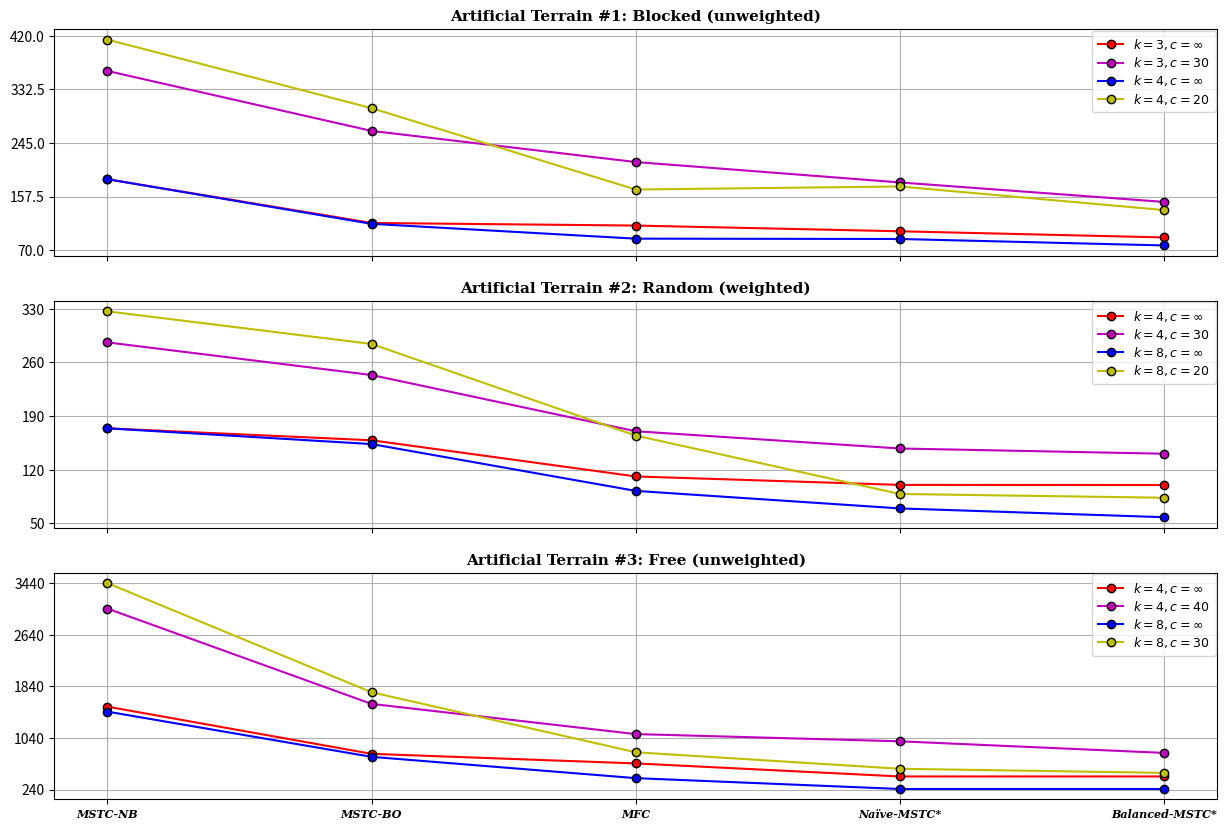

The script that saved this image:
import numpy as np
import networkx as nx
import matplotlib.pyplot as plt
from matplotlib import cm

color = ['r', 'm', 'b', 'y', 'g', 'k']


def subplot(ax, sub_data, sub_labels):
    ax.grid(True, which='both', axis='both')
    ax.axes.xaxis.set_ticklabels([])
    ax.set_xticks(np.arange(0, 5))

    major_ticks = np.linspace(
        np.floor(np.min(sub_data)/10)*10,
        np.ceil(np.max(sub_data)/10)*10, 5)
    minor_ticks = np.linspace(
        np.floor(np.min(sub_data)/10)*10,
        np.ceil(np.max(sub_data)/10)*10, 5)
    ax.set_yticks(major_ticks)
    ax.set_yticks(minor_ticks, minor=True)

    for i, data in enumerate(sub_data):
        line, = ax.plot(data, '-o'+color[i], mec='k', label=sub_labels[i])

    ax.legend(loc='upper right', fontsize=9, fancybox=True,
              borderpad=0.5, labelspacing=0.25, borderaxespad=0.1)


fig = plt.figure()
fig.set_size_inches(15, 10)
fig.tight_layout()

# artificial terrain #1
_GRID_5x10_k_3_cap_inf = [185.83, 114.31, 110.07, 100.73, 90.66]
_GRID_5x10_k_3_cap_30 = [362.74, 264.74, 213.87, 180.53, 148.70]
_GRID_5x10_k_4_cap_inf = [185.83, 112.90, 88.66, 88.14, 77.56]
_GRID_5x10_k_4_cap_20 = [413.99, 301.95, 168.94, 173.94, 135.36]
data = [_GRID_5x10_k_3_cap_inf, _GRID_5x10_k_3_cap_30,
        _GRID_5x10_k_4_cap_inf, _GRID_5x10_k_4_cap_20]
labels = [r'$k=3, c=\infty$', r'$k=3, c=30$',
          r'$k=4, c=\infty$', r'$k=4, c=20$']
ax = plt.subplot(3, 1, 1)
plt.title('Artificial Terrain #1: Blocked (unweighted)',
          fontdict={'fontname': 'serif', 'weight': 'bold', 'size': 11})
subplot(ax, data, labels)

# artificial terrain #2
_GRID_10x10_k_4_cap_inf = [173.83, 158.24, 111.07, 100.07, 99.9]
_GRID_10x10_k_4_cap_30 = [285.91, 243.36, 170.04, 147.53, 140.7]
_GRID_10x10_k_8_cap_inf = [173.83, 153.31, 92.24, 69.38, 57.9]
_GRID_10x10_k_8_cap_20 = [326.4, 283.88, 164.38, 88.21, 83.31]
data = [_GRID_10x10_k_4_cap_inf, _GRID_10x10_k_4_cap_30,
        _GRID_10x10_k_8_cap_inf, _GRID_10x10_k_8_cap_20]
labels = [r'$k=4, c=\infty$', r'$k=4, c=30$',
          r'$k=8, c=\infty$', r'$k=8, c=20$']
ax = plt.subplot(3, 1, 2)
plt.title('Artificial Terrain #2: Random (weighted)',
          fontdict={'fontname': 'serif', 'weight': 'bold', 'size': 11})
subplot(ax, data, labels)

# artificial terrain #2
_GRID_20x20_k_4_cap_inf = [1524.24, 793.28, 644.66, 442.77, 442.77]
_GRID_20x20_k_4_cap_40 = [3043.2, 1566.72, 1099.13, 987.21, 807.69]
_GRID_20x20_k_8_cap_inf = [1447.07, 746.66, 416.66, 248.7, 248.7]
_GRID_20x20_k_8_cap_30 = [3437.81, 1747.49, 817.33, 562.06, 498.37]
data = [_GRID_20x20_k_4_cap_inf, _GRID_20x20_k_4_cap_40,
        _GRID_20x20_k_8_cap_inf, _GRID_20x20_k_8_cap_30]
labels = [r'$k=4, c=\infty$', r'$k=4, c=40$',
          r'$k=8, c=\infty$', r'$k=8, c=30$']
ax = plt.subplot(3, 1, 3)
plt.title('Artificial Terrain #3: Free (unweighted)',
          fontdict={'fontname': 'serif', 'weight': 'bold', 'size': 11})
subplot(ax, data, labels)
ax.axes.xaxis.set_ticklabels(
    ['MSTC-NB', 'MSTC-BO', 'MFC', 'Naïve-MSTC*', 'Balanced-MSTC*'],
    fontstyle='italic', family='serif', weight='bold', fontsize=8)

plt.show()
